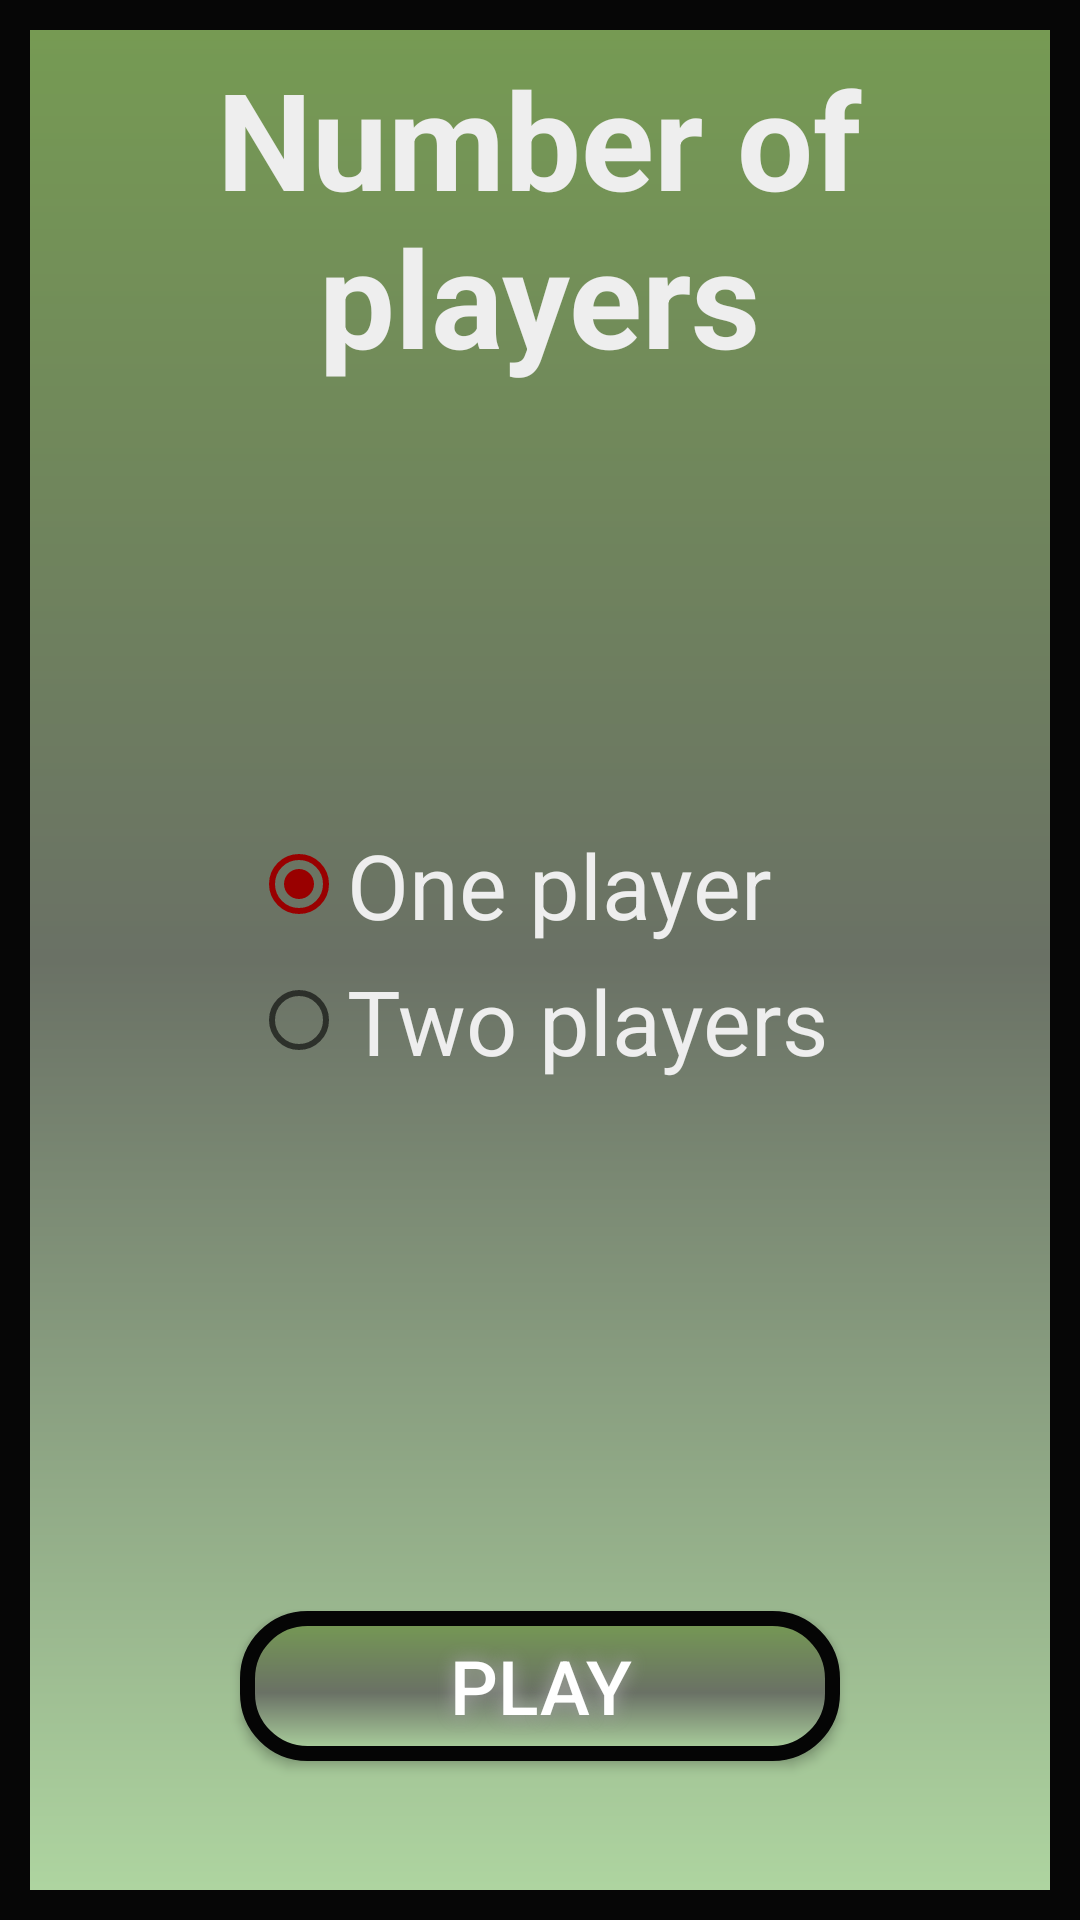

The Android layout XML behind this screen, and the referenced resources:
<!-- AndroidManifest.xml: application theme AppTheme -->
<!-- res/layout/activity_choose_num_of_players.xml -->
<RelativeLayout xmlns:android="http://schemas.android.com/apk/res/android"
    xmlns:tools="http://schemas.android.com/tools" android:layout_width="match_parent"
    android:layout_height="match_parent" android:paddingLeft="@dimen/activity_horizontal_margin"
    android:id="@+id/layout3"
    android:paddingRight="16dp"
    android:paddingTop="16dp"
    android:paddingBottom="16dp"
    tools:context=".ChooseNumOfPlayers"
    android:background="@drawable/background">

    <TextView
        android:layout_width="wrap_content"
        android:layout_height="wrap_content"
        android:textAppearance="?android:attr/textAppearanceLarge"
        android:text="Number of players"
        android:id="@+id/textView4"
        android:layout_alignParentTop="true"
        android:layout_centerHorizontal="true"
        android:gravity="center"
        android:textSize="45sp"
        android:textStyle="bold"
        android:textColor="@color/white"/>

    <Button
        android:layout_width="200dp"
        android:layout_height="50dp"
        android:text="PLAY"
        android:id="@+id/btnPlay"
        android:background="@drawable/buttons"
        android:textSize="25sp"
        android:onClick="play"
        android:shadowColor="#A8A8A8"
        android:shadowDx="0"
        android:shadowDy="0"
        android:shadowRadius="15"
        android:textColor="#FFFFFF"
        android:layout_alignParentBottom="true"
        android:layout_centerHorizontal="true"
        android:layout_marginBottom="37dp" />

    <LinearLayout
        android:orientation="vertical"
        android:layout_width="wrap_content"
        android:layout_height="wrap_content"
        android:id="@+id/linearLayout2"
        android:layout_centerVertical="true"
        android:layout_centerHorizontal="true">

        <RadioGroup
            android:layout_width="fill_parent"
            android:layout_height="fill_parent"
            android:id="@+id/RadioGroupPlayers">

            <RadioButton
                android:layout_width="wrap_content"
                android:layout_height="wrap_content"
                android:text="One player"
                android:id="@+id/rbOnePlayer"
                android:textSize="30sp"
                android:layout_marginBottom="5dp"
                android:checked="true"
                android:textColor="@color/white"/>

            <RadioButton
                android:layout_width="wrap_content"
                android:layout_height="wrap_content"
                android:text="Two players"
                android:id="@+id/rbTwoPlayers"
                android:textSize="30sp"
                android:layout_marginBottom="5dp"
                android:textColor="@color/white"/>

        </RadioGroup>
    </LinearLayout>


</RelativeLayout>
<!-- resources referenced by this layout -->
<resources>
  <color name="white">#eeeeee</color>
  <!-- drawable background (drawable) -->
  <?xml version="1.0" encoding="utf-8"?>
      <shape xmlns:android="http://schemas.android.com/apk/res/android"
      android:shape="rectangle">
  
      <gradient
          android:startColor="#afd6a1"
          android:endColor="#769b53"
          android:centerColor="#6a7165"
          android:centerX="50%"
          android:angle="90"
  
          />
  
      <padding
          android:left="7dp"
          android:right="7dp"
          android:bottom="7dp"
          android:top="7dp"/>
  
      <stroke
          android:width="10dp"
          android:color="#060606"/>
  
  
  </shape>
  <!-- drawable buttons (drawable) -->
  <?xml version="1.0" encoding="utf-8"?>
  <shape xmlns:android="http://schemas.android.com/apk/res/android" android:shape="rectangle" >
      <corners
          android:radius="20dp"
          />
      <gradient
          android:startColor="#afd6a1"
          android:endColor="#769b53"
          android:centerColor="#6a7165"
          android:centerX="45%"
          android:angle="90"
          />
      <padding
          android:left="0dp"
          android:top="0dp"
          android:right="0dp"
          android:bottom="0dp"
          />
      <size
          android:width="270dp"
          android:height="70dp"
          />
      <stroke
          android:width="5dp"
          android:color="#050505"
          />
  </shape>
  <style name="AppTheme" parent="Theme.AppCompat.Light.DarkActionBar">
          
          <item name="colorPrimary">@color/colorPrimary</item>
          <item name="colorPrimaryDark">@color/colorPrimaryDark</item>
          <item name="colorAccent">@color/colorAccent</item>
          <item name="android:windowActivityTransitions">true</item>
      </style>
  <color name="colorPrimary">#080808</color>
  <color name="colorPrimaryDark">#050505</color>
  <color name="colorAccent">#990000</color>
</resources>
